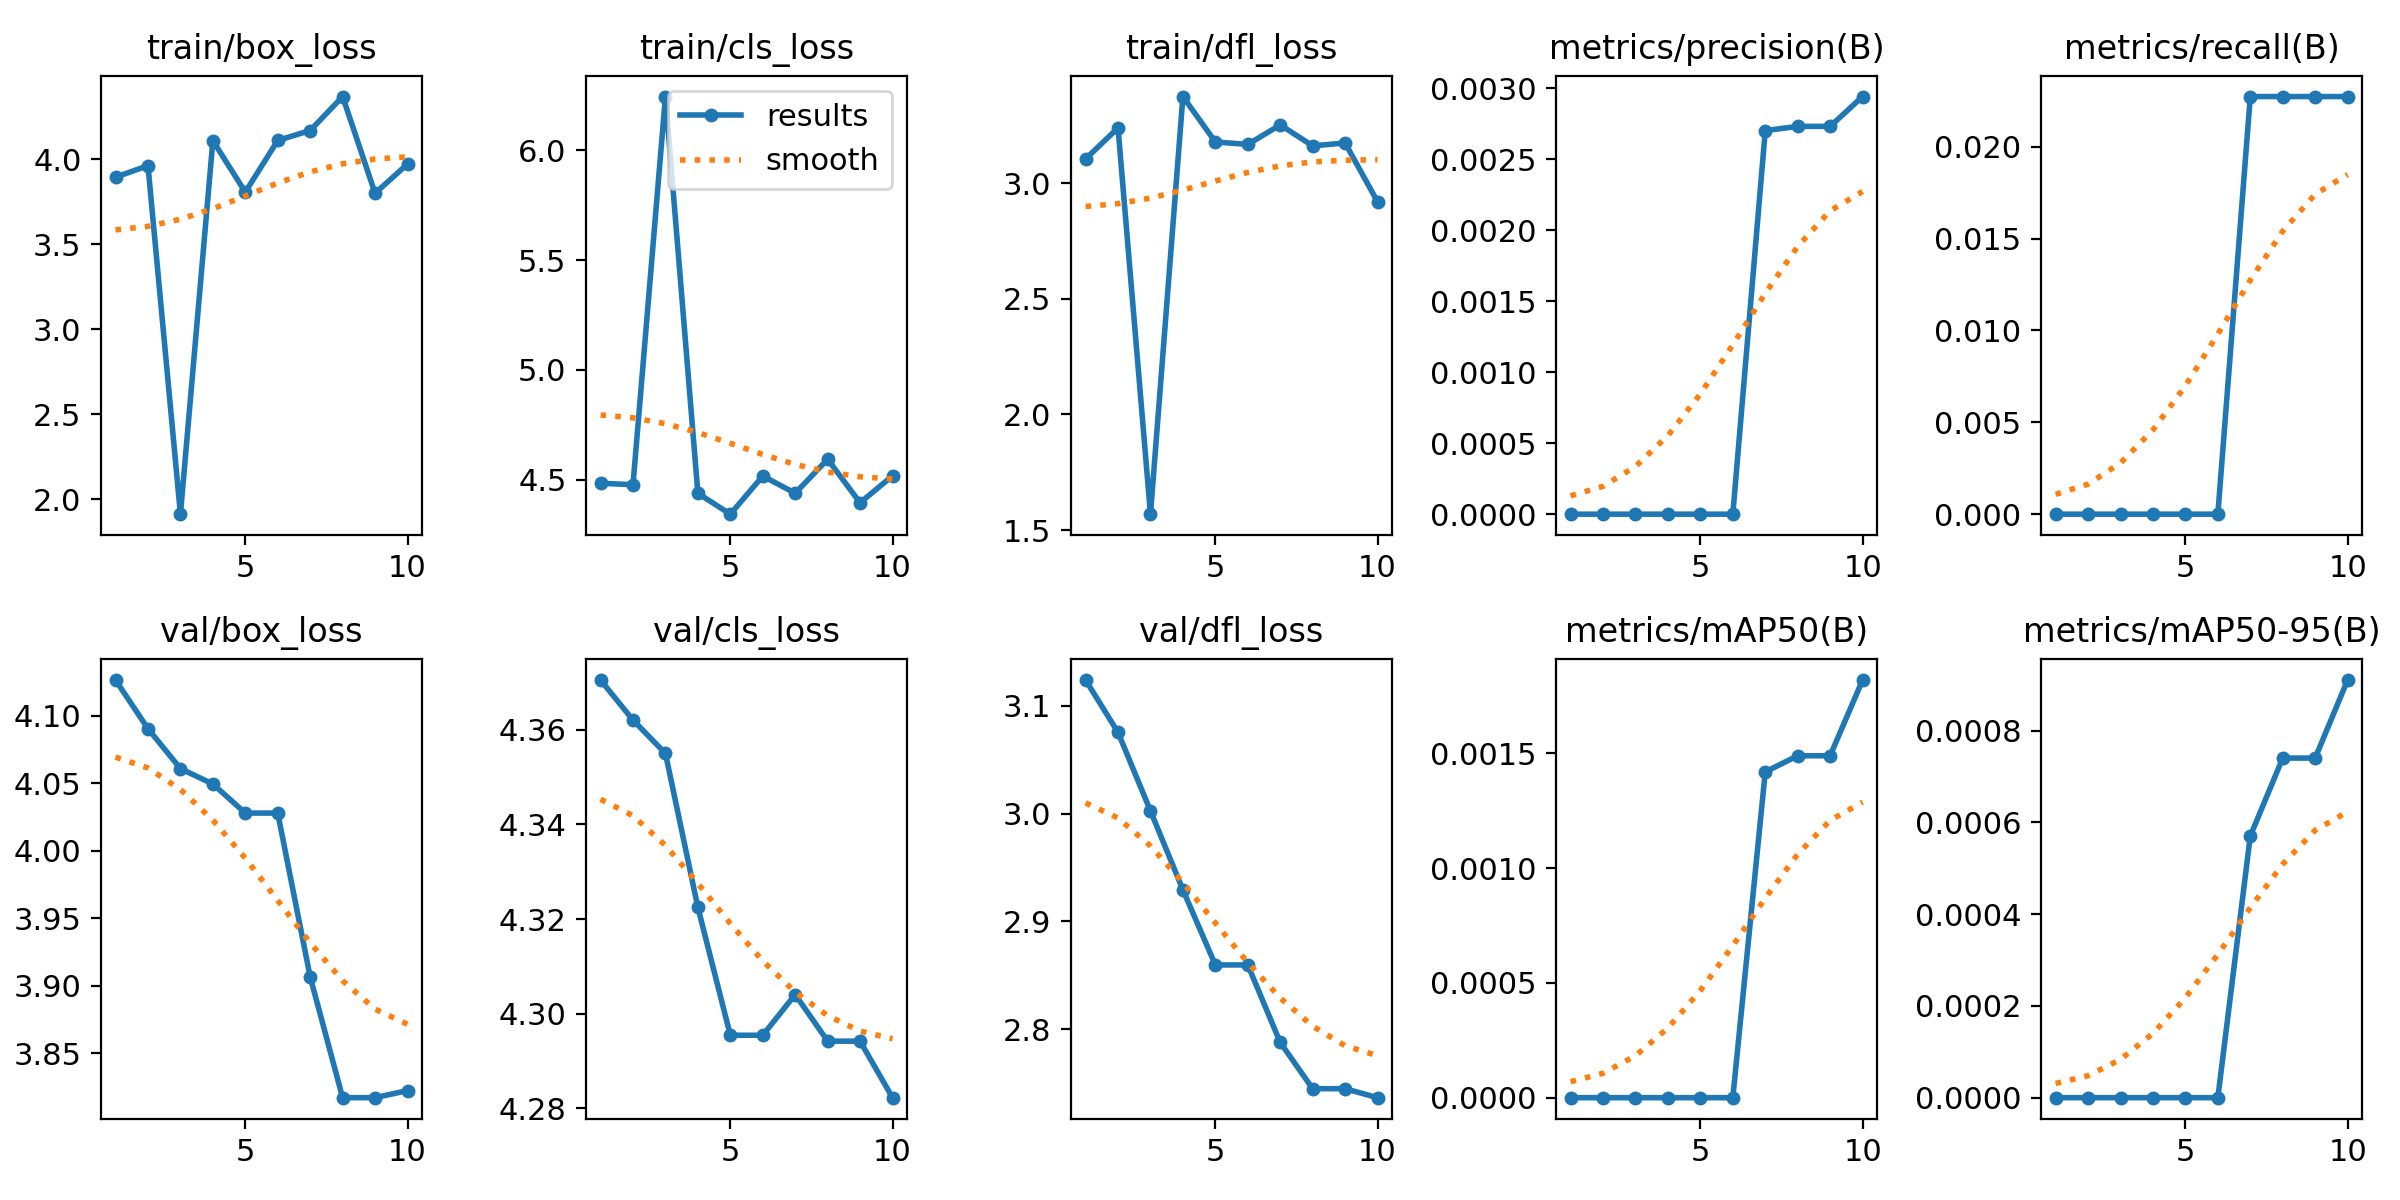

Values plotted in this chart, from the file beside it:
epoch, time, train/box_loss, train/cls_loss, train/dfl_loss, metrics/precision(B), metrics/recall(B), metrics/mAP50(B), metrics/mAP50-95(B), val/box_loss, val/cls_loss, val/dfl_loss, lr/pg0, lr/pg1, lr/pg2
1, 3.883, 3.894, 4.483, 3.104, 0, 0, 0, 0, 4.127, 4.371, 3.124, 1.111e-05, 1.111e-05, 1.111e-05
2, 7.581, 3.961, 4.477, 3.239, 0, 0, 0, 0, 4.091, 4.362, 3.075, 3.00303e-05, 3.00303e-05, 3.00303e-05
3, 11.27, 1.911, 6.245, 1.569, 0, 0, 0, 0, 4.061, 4.355, 3.003, 4.45511e-05, 4.45511e-05, 4.45511e-05
4, 14.97, 4.109, 4.437, 3.374, 0, 0, 0, 0, 4.05, 4.322, 2.929, 5.46723e-05, 5.46723e-05, 5.46723e-05
5, 18.81, 3.806, 4.342, 3.178, 0, 0, 0, 0, 4.028, 4.295, 2.86, 6.0394e-05, 6.0394e-05, 6.0394e-05
6, 22.49, 4.11, 4.516, 3.167, 0, 0, 0, 0, 4.028, 4.295, 2.86, 6.17161e-05, 6.17161e-05, 6.17161e-05
7, 25.98, 4.168, 4.438, 3.251, 0.0027, 0.02273, 0.00142, 0.00057, 3.907, 4.304, 2.788, 5.86386e-05, 5.86386e-05, 5.86386e-05
8, 29.84, 4.368, 4.593, 3.161, 0.00273, 0.02273, 0.00149, 0.00074, 3.817, 4.294, 2.745, 5.11616e-05, 5.11616e-05, 5.11616e-05
9, 33.53, 3.799, 4.395, 3.173, 0.00273, 0.02273, 0.00149, 0.00074, 3.817, 4.294, 2.745, 3.9285e-05, 3.9285e-05, 3.9285e-05
10, 37.1, 3.971, 4.517, 2.919, 0.00294, 0.02273, 0.00182, 0.00091, 3.822, 4.282, 2.737, 2.30088e-05, 2.30088e-05, 2.30088e-05
